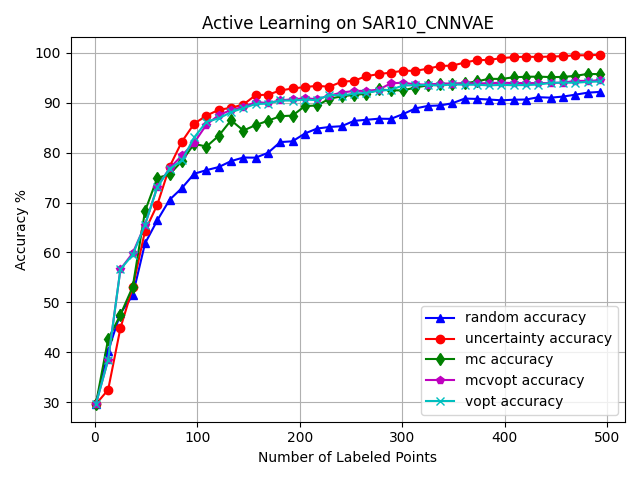

The table this chart was drawn from, first rows:
, random_choices, random_acc, uncertainty_choices, uncertainty_acc, mc_choices, mc_acc, mcvopt_choices, mcvopt_acc, vopt_choices, vopt_acc
0, -1, 0.296, -1, 0.296, -1, 0.296, -1, 0.296, -1, 0.296
1, 4096, 0.2685, 4860, 0.2232, 1639, 0.3125, 4745, 0.3072, 4745, 0.3072
2, 5987, 0.2841, 3922, 0.247, 1766, 0.2825, 1639, 0.3275, 1639, 0.3275
3, 4183, 0.2073, 6653, 0.2619, 4003, 0.2978, 3870, 0.3512, 3870, 0.3512
4, 4599, 0.2317, 4136, 0.2566, 499, 0.2732, 1861, 0.3238, 1861, 0.3238
5, 3669, 0.2591, 2455, 0.3028, 6834, 0.2916, 5128, 0.3484, 5128, 0.3484
6, 4509, 0.2829, 5450, 0.2866, 3445, 0.3035, 3378, 0.3718, 3378, 0.3718
7, 4328, 0.2557, 4403, 0.3122, 5136, 0.3281, 6136, 0.3974, 6136, 0.3974
8, 5989, 0.2975, 6478, 0.2726, 4579, 0.3375, 4971, 0.4218, 4971, 0.4218
9, 6256, 0.2682, 5866, 0.3203, 6180, 0.3481, 5803, 0.449, 5803, 0.449
10, 2568, 0.2904, 6699, 0.311, 4020, 0.3722, 4314, 0.4252, 4314, 0.4252
11, 1020, 0.3559, 5614, 0.3044, 3162, 0.3968, 6693, 0.4262, 6693, 0.4262
12, 1805, 0.4027, 5135, 0.325, 5262, 0.4265, 4332, 0.385, 4332, 0.385
13, 2151, 0.4505, 5219, 0.325, 4597, 0.4365, 6657, 0.4027, 6657, 0.4027
14, 4127, 0.4362, 4100, 0.3384, 4144, 0.4505, 3482, 0.4299, 5255, 0.4252
15, 1141, 0.4855, 3430, 0.3391, 855, 0.4721, 4531, 0.4552, 3482, 0.433
16, 2402, 0.4727, 65, 0.3475, 4269, 0.4914, 5255, 0.4568, 4531, 0.4568
17, 4415, 0.4746, 2144, 0.3834, 3817, 0.5045, 3185, 0.4602, 1819, 0.4605
18, 4713, 0.4927, 725, 0.4124, 3677, 0.5201, 6326, 0.4661, 6326, 0.4674
19, 3678, 0.5027, 727, 0.4274, 6712, 0.5401, 1819, 0.4689, 3185, 0.4689
20, 5086, 0.5067, 2056, 0.4374, 4246, 0.5229, 5979, 0.492, 5979, 0.492
21, 6511, 0.5117, 5521, 0.4408, 1895, 0.5101, 5736, 0.4895, 5736, 0.4895
22, 3977, 0.5217, 4380, 0.4511, 1821, 0.4902, 4512, 0.4986, 2015, 0.5055
23, 901, 0.4752, 2250, 0.4455, 6570, 0.5086, 2015, 0.5108, 4512, 0.5108
24, 4775, 0.478, 3353, 0.4486, 1783, 0.4752, 1661, 0.5663, 1661, 0.5663
25, 2659, 0.4571, 6151, 0.4689, 4264, 0.4989, 3199, 0.5729, 3199, 0.5729
26, 6627, 0.4555, 3125, 0.4721, 2159, 0.4671, 6537, 0.5526, 6472, 0.5507
27, 531, 0.4742, 5566, 0.4777, 883, 0.4924, 1581, 0.5585, 1581, 0.5573
28, 2462, 0.4589, 6859, 0.4886, 1986, 0.4814, 1267, 0.5813, 1267, 0.5813
29, 2735, 0.4515, 54, 0.4995, 3060, 0.4973, 3775, 0.5948, 5888, 0.5816
30, 2409, 0.4368, 4960, 0.4808, 686, 0.4683, 4315, 0.5941, 4315, 0.5804
31, 5686, 0.4536, 139, 0.4886, 3358, 0.487, 3892, 0.5948, 3775, 0.5935
32, 1902, 0.4739, 6833, 0.4883, 1676, 0.4708, 0, 0.6038, 3892, 0.5941
33, 3064, 0.4839, 2420, 0.5011, 4384, 0.4764, 5888, 0.6044, 4216, 0.596
34, 6808, 0.483, 2787, 0.512, 5763, 0.4955, 6243, 0.6038, 0, 0.6054
35, 3841, 0.4852, 5193, 0.5236, 4604, 0.5142, 4216, 0.577, 4153, 0.5673
36, 6252, 0.5142, 2231, 0.5301, 3110, 0.5314, 1752, 0.5988, 1752, 0.5954
37, 6166, 0.5323, 6726, 0.532, 3302, 0.5417, 2686, 0.625, 2686, 0.6185
38, 1228, 0.5201, 2647, 0.557, 1305, 0.5642, 1697, 0.6135, 1697, 0.6054
39, 3609, 0.5382, 2784, 0.5829, 5218, 0.5707, 118, 0.6291, 118, 0.6213
40, 5368, 0.547, 174, 0.5901, 6291, 0.5766, 5688, 0.6428, 3474, 0.6219
41, 6467, 0.551, 3503, 0.5919, 2504, 0.5979, 5307, 0.6435, 5688, 0.6353
42, 5822, 0.5548, 4314, 0.6001, 6686, 0.5998, 5143, 0.6453, 6724, 0.6357
43, 5278, 0.5707, 6423, 0.6179, 6546, 0.6141, 6724, 0.6453, 5143, 0.6378
44, 2007, 0.6022, 4933, 0.6129, 1162, 0.6241, 6593, 0.6382, 6593, 0.6316
45, 3770, 0.611, 4959, 0.6094, 4347, 0.635, 5469, 0.6606, 3470, 0.6325
46, 5579, 0.6129, 972, 0.6369, 2774, 0.6466, 3470, 0.66, 5051, 0.635
47, 911, 0.6051, 4108, 0.6353, 4620, 0.6578, 5051, 0.6631, 5469, 0.6541
48, 5437, 0.6182, 2582, 0.6431, 1262, 0.6828, 6210, 0.6553, 4000, 0.6556
49, 1505, 0.6278, 3892, 0.6622, 4342, 0.684, 4903, 0.6675, 6210, 0.6534
50, 5275, 0.6488, 1431, 0.6694, 1446, 0.6903, 4000, 0.6684, 4903, 0.6656
51, 723, 0.6559, 3146, 0.6647, 4636, 0.6915, 261, 0.6641, 261, 0.6613
52, 2168, 0.6519, 5221, 0.6603, 4061, 0.6965, 4475, 0.6578, 4475, 0.6563
53, 5948, 0.6541, 2195, 0.6687, 2866, 0.6962, 6765, 0.6603, 6867, 0.6575
54, 4292, 0.6538, 6032, 0.67, 5705, 0.7084, 4581, 0.6725, 4581, 0.6694
55, 3663, 0.6591, 391, 0.6766, 4101, 0.7134, 1231, 0.6887, 4791, 0.6697
56, 2714, 0.6578, 4653, 0.6769, 183, 0.7203, 6275, 0.6825, 6275, 0.6656
57, 4619, 0.66, 2618, 0.6859, 1756, 0.7431, 1928, 0.6962, 1231, 0.6769
58, 1536, 0.6631, 4018, 0.6881, 3856, 0.7431, 2890, 0.7118, 1928, 0.6915
59, 6161, 0.6603, 4023, 0.6928, 966, 0.7468, 827, 0.7318, 2890, 0.7062
... 441 more rows
